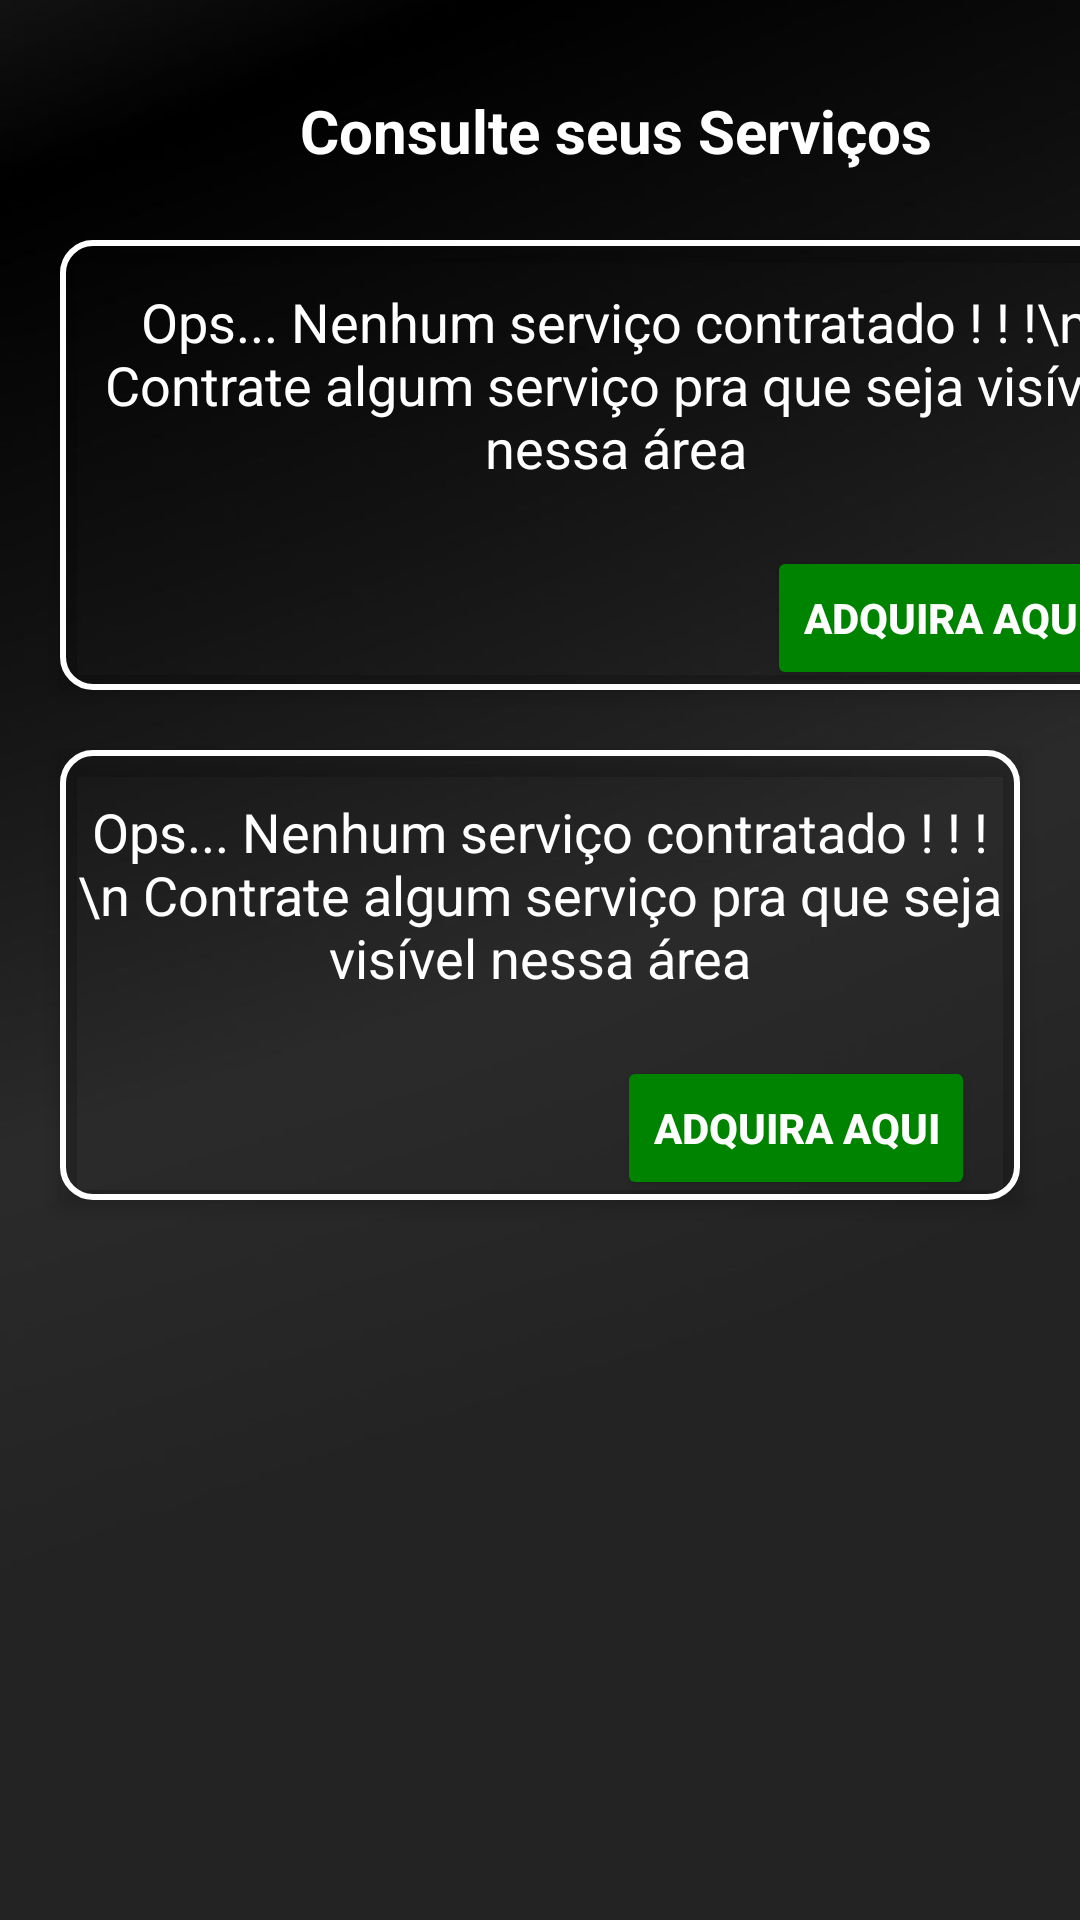

Write the Android layout XML for this screen, with the resource values it uses.
<!-- AndroidManifest.xml: application theme Theme.OrderSyncV2 -->
<!-- res/layout/fragment_compra.xml -->
<?xml version="1.0" encoding="utf-8"?>
<FrameLayout xmlns:android="http://schemas.android.com/apk/res/android"
    xmlns:app="http://schemas.android.com/apk/res-auto"
    xmlns:tools="http://schemas.android.com/tools"
    android:id="@+id/frameLayout_1"
    android:layout_width="match_parent"
    android:layout_height="match_parent"
    android:background="@drawable/fundo_perfil"
    tools:context=".NotificacaoFragment">


    <TextView
        android:id="@+id/textView"
        android:layout_width="wrap_content"
        android:layout_height="wrap_content"
        android:text="Consulte seus Serviços"
        android:textStyle="bold"
        android:textColor="@color/white"
        android:layout_marginTop="30dp"
        android:layout_marginLeft="100dp"
        android:textSize="20dp"

        />

    <androidx.cardview.widget.CardView
        android:layout_width="370dp"
        android:layout_height="150dp"
        android:layout_marginTop="80dp"
        android:layout_marginLeft="20dp"
        app:cardElevation="4dp"
        app:cardBackgroundColor="@android:color/transparent"
        android:foreground="@drawable/border"
        android:padding="16dp">

        <RelativeLayout
            android:layout_width="match_parent"
            android:layout_height="wrap_content"


            >

            <TextView
                android:id="@+id/infoText"
                android:layout_width="wrap_content"
                android:layout_height="wrap_content"
                android:layout_alignParentTop="true"
                android:layout_centerHorizontal="true"
                android:layout_marginTop="15dp"
                android:text="Ops... Nenhum serviço contratado ! ! !\n Contrate algum serviço pra que seja visível nessa área"
                android:textAlignment="center"
                android:textColor="@android:color/white"
                android:textSize="18sp" />

            <Button
                android:id="@+id/buyButton"
                android:layout_width="wrap_content"
                android:layout_height="wrap_content"
                android:layout_alignParentEnd="true"
                android:layout_alignParentBottom="true"
                android:layout_marginEnd="15dp"
                android:backgroundTint="@color/green"
                android:text="Adquira aqui"
                android:textStyle="bold"
                android:textColor="@android:color/white" />

        </RelativeLayout>

    </androidx.cardview.widget.CardView>

    <androidx.cardview.widget.CardView

        android:layout_width="match_parent"
        android:layout_height="150dp"
        android:layout_marginTop="250dp"
        android:layout_marginLeft="20dp"
        android:layout_marginRight="20dp"
        app:cardElevation="4dp"
        app:cardBackgroundColor="@android:color/transparent"
        android:foreground="@drawable/border"
        android:padding="16dp">

        <RelativeLayout
            android:layout_width="match_parent"
            android:layout_height="wrap_content"


            >

            <TextView
                android:id="@+id/infoText2"
                android:layout_width="wrap_content"
                android:layout_height="wrap_content"
                android:layout_alignParentTop="true"
                android:layout_centerHorizontal="true"
                android:layout_marginTop="15dp"

                android:text="Ops... Nenhum serviço contratado ! ! !\n Contrate algum serviço pra que seja visível nessa área"
                android:textAlignment="center"
                android:textColor="@android:color/white"
                android:textSize="18sp" />

            <Button
                android:id="@+id/buyButton2"
                android:layout_width="wrap_content"
                android:layout_height="wrap_content"
                android:layout_alignParentEnd="true"
                android:layout_alignParentBottom="true"
                android:layout_marginEnd="15dp"
                android:layout_marginBottom="15dp"
                android:backgroundTint="@color/green"
                android:textStyle="bold"
                android:text="Adquira aqui"
                android:textColor="@android:color/white" />

        </RelativeLayout>

    </androidx.cardview.widget.CardView>


</FrameLayout>
<!-- resources referenced by this layout -->
<resources>
  <color name="green">#008400</color>
  <color name="white">#FFFFFFFF</color>
  <!-- drawable border (drawable) -->
  <?xml version="1.0" encoding="utf-8"?>
  <shape xmlns:android="http://schemas.android.com/apk/res/android"
      android:shape="rectangle">
  
      
      <stroke
          android:width="2dp"
          android:color="@android:color/white" />
      <corners android:radius="10dp" />
  </shape>
  <!-- drawable fundo_perfil: jpg bitmap (drawable, 22682 bytes) -->
  <style name="Theme.OrderSyncV2" parent="Base.Theme.OrderSyncV2" />
  <style name="Base.Theme.OrderSyncV2" parent="Theme.MaterialComponents.DayNight.NoActionBar">
          
          
      </style>
</resources>
